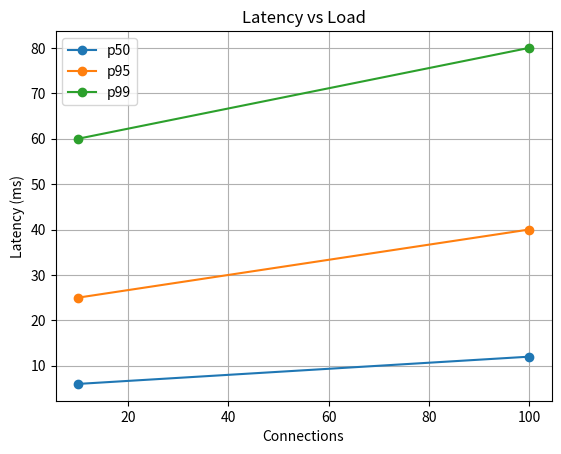

Write Python code to recreate this figure.
import matplotlib.pyplot as plt

load = [10, 100]

p50 = [6, 12]
p95 = [25, 40]
p99 = [60, 80]

plt.plot(load, p50, marker='o', label='p50')
plt.plot(load, p95, marker='o', label='p95')
plt.plot(load, p99, marker='o', label='p99')

plt.xlabel("Connections")
plt.ylabel("Latency (ms)")
plt.title("Latency vs Load")
plt.legend()
plt.grid(True)

plt.savefig("latency_plot.png")
plt.show()
